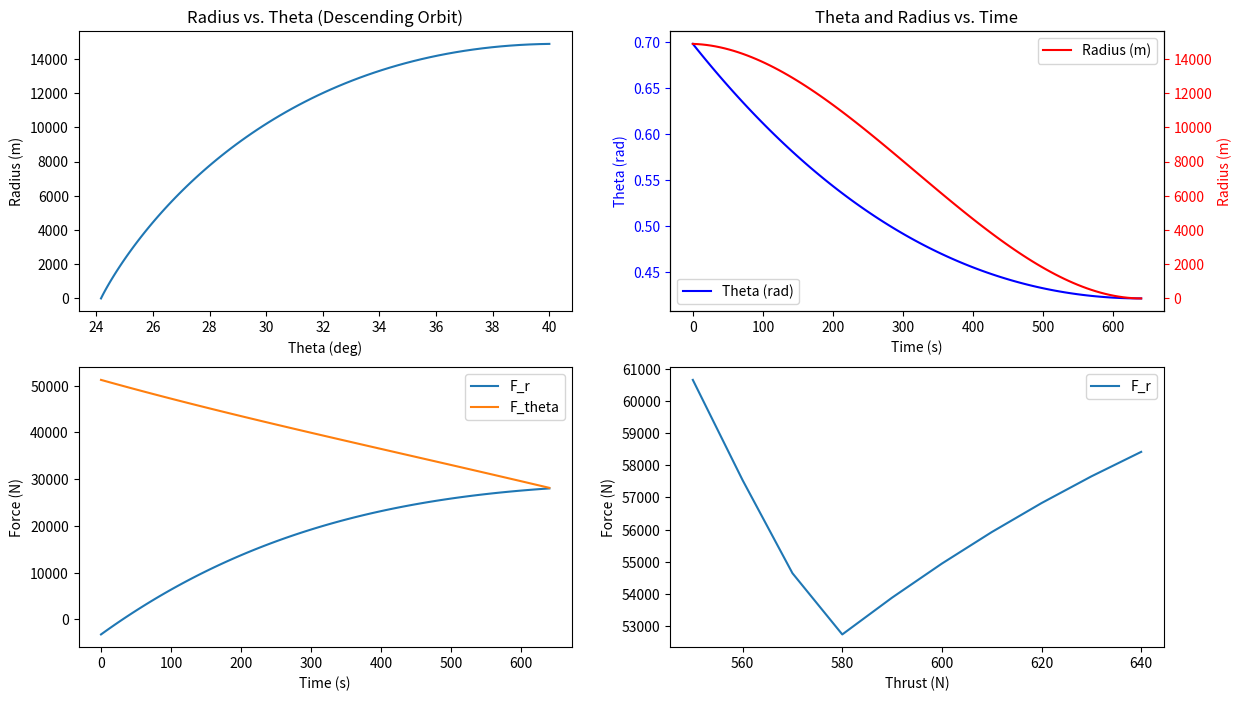

Write the Python code that produced this figure.
import numpy as np
import matplotlib.pyplot as plt

# --- Constants & Environment ---
G = 6.67408e-11  # m^3/kg/s^2
G_earth = 9.81  # m/s^2
r_moon = 1737e3  # m
m_moon = 7.34767309e22  # kg
mu = G * m_moon  # m^3/s^2

# --- Initial Conditions (From Apollo 11 Event B) ---
r0 = r_moon + 14_878  # m
dr0 = -1.22  # m/s
theta0 = np.radians(40)  # rad
dtheta0 = -np.sqrt(mu / (r_moon + 14_878)) / (r_moon + 14_878)  # rad/s
m0 = 15_240  # kg
m_empty = 4_280  # kg
Isp = 311  # s
T_max = 45_000  # N

# --- Target Conditions ---
target_r = r_moon  # m
target_dr = 0  # m/s
target_theta = theta0 - 480_000 / r_moon  # rad
target_dtheta = 0  # rad/s

T = 580
t = np.linspace(0, T, 100)


def poly_guidance(t, S, tf):
    a = np.array(
        [[0, 0, 0, 1], [tf**3, tf**2, tf, 1], [0, 0, 1, 0], [3 * tf**2, 2 * tf, 1, 0]]
    )
    b = S

    a, b, c, d = np.linalg.solve(a, b)

    f = a * t**3 + b * t**2 + c * t + d
    df = 3 * a * t**2 + 2 * b * t + c
    ddf = 6 * a * t + 2 * b
    return f, df, ddf


r, dr, ddr = poly_guidance(t, [r0, target_r, dr0, target_dr], T)

theta, dtheta, ddtheta = poly_guidance(
    t, [theta0, target_theta, dtheta0, target_dtheta], T
)

# --- Thrust Curve ---
F_r_max = []
F_theta_max = []
F_max = []
T = np.arange(550, 650, 10)
for tf in T:
    t = np.linspace(0, tf, 100)
    r, dr, ddr = poly_guidance(t, [r0, target_r, dr0, target_dr], tf)
    theta, dtheta, ddtheta = poly_guidance(
        t, [theta0, target_theta, dtheta0, target_dtheta], tf
    )

    F_r = m0 * (ddr + mu / r**2 - r * dtheta**2)
    F_theta = m0 * (r * ddtheta - 2 * dr * dtheta)
    F_r_max.append(max(F_r))
    F_theta_max.append(max(F_theta))
    F_max.append(np.sqrt(F_r_max[-1] ** 2 + F_theta_max[-1] ** 2))
"""
# --- Calculations ---
F_r = m0*(ddr + mu/r**2 - r*dtheta**2)
F_theta = m0*(r*ddtheta - 2*dr*dtheta)
F_r_max = max(F_r)
F_theta_max = max(F_theta)

# --- Printing ---
print(f"Maximum Radial Thrust: {F_r_max:.2f} N")
print(f"Maximum Angular Thrust: {F_theta_max:.2f} N")
"""
# --- Plotting ---
fig, axs = plt.subplots(2, 2, figsize=(14, 8))

axs[0, 0].plot(theta * 180 / np.pi, r - r_moon)
axs[0, 0].set_xlabel("Theta (deg)")
axs[0, 0].set_ylabel("Radius (m)")
axs[0, 0].set_title("Radius vs. Theta (Descending Orbit)")

axs[1, 1].plot(T, F_max, label="F_r")
axs[1, 1].set_xlabel("Thrust (N)")
axs[1, 1].set_ylabel("Force (N)")
axs[1, 1].legend()

axs[1, 0].plot(t, F_r, label="F_r")
axs[1, 0].plot(t, F_theta, label="F_theta")
axs[1, 0].set_xlabel("Time (s)")
axs[1, 0].set_ylabel("Force (N)")
axs[1, 0].legend()

ax1 = axs[0, 1]
ax2 = ax1.twinx()
ax1.plot(t, theta, color="b", label="Theta (rad)")
ax1.set_xlabel("Time (s)")
ax1.set_ylabel("Theta (rad)", color="b")
ax1.tick_params(axis="y", colors="b")
ax2.plot(t, r - r_moon, color="r", label="Radius (m)")
ax2.set_ylabel("Radius (m)", color="r")
ax2.tick_params(axis="y", colors="r")
ax1.set_title("Theta and Radius vs. Time")
ax1.legend(loc="lower left")
ax2.legend(loc="upper right")

plt.show()
